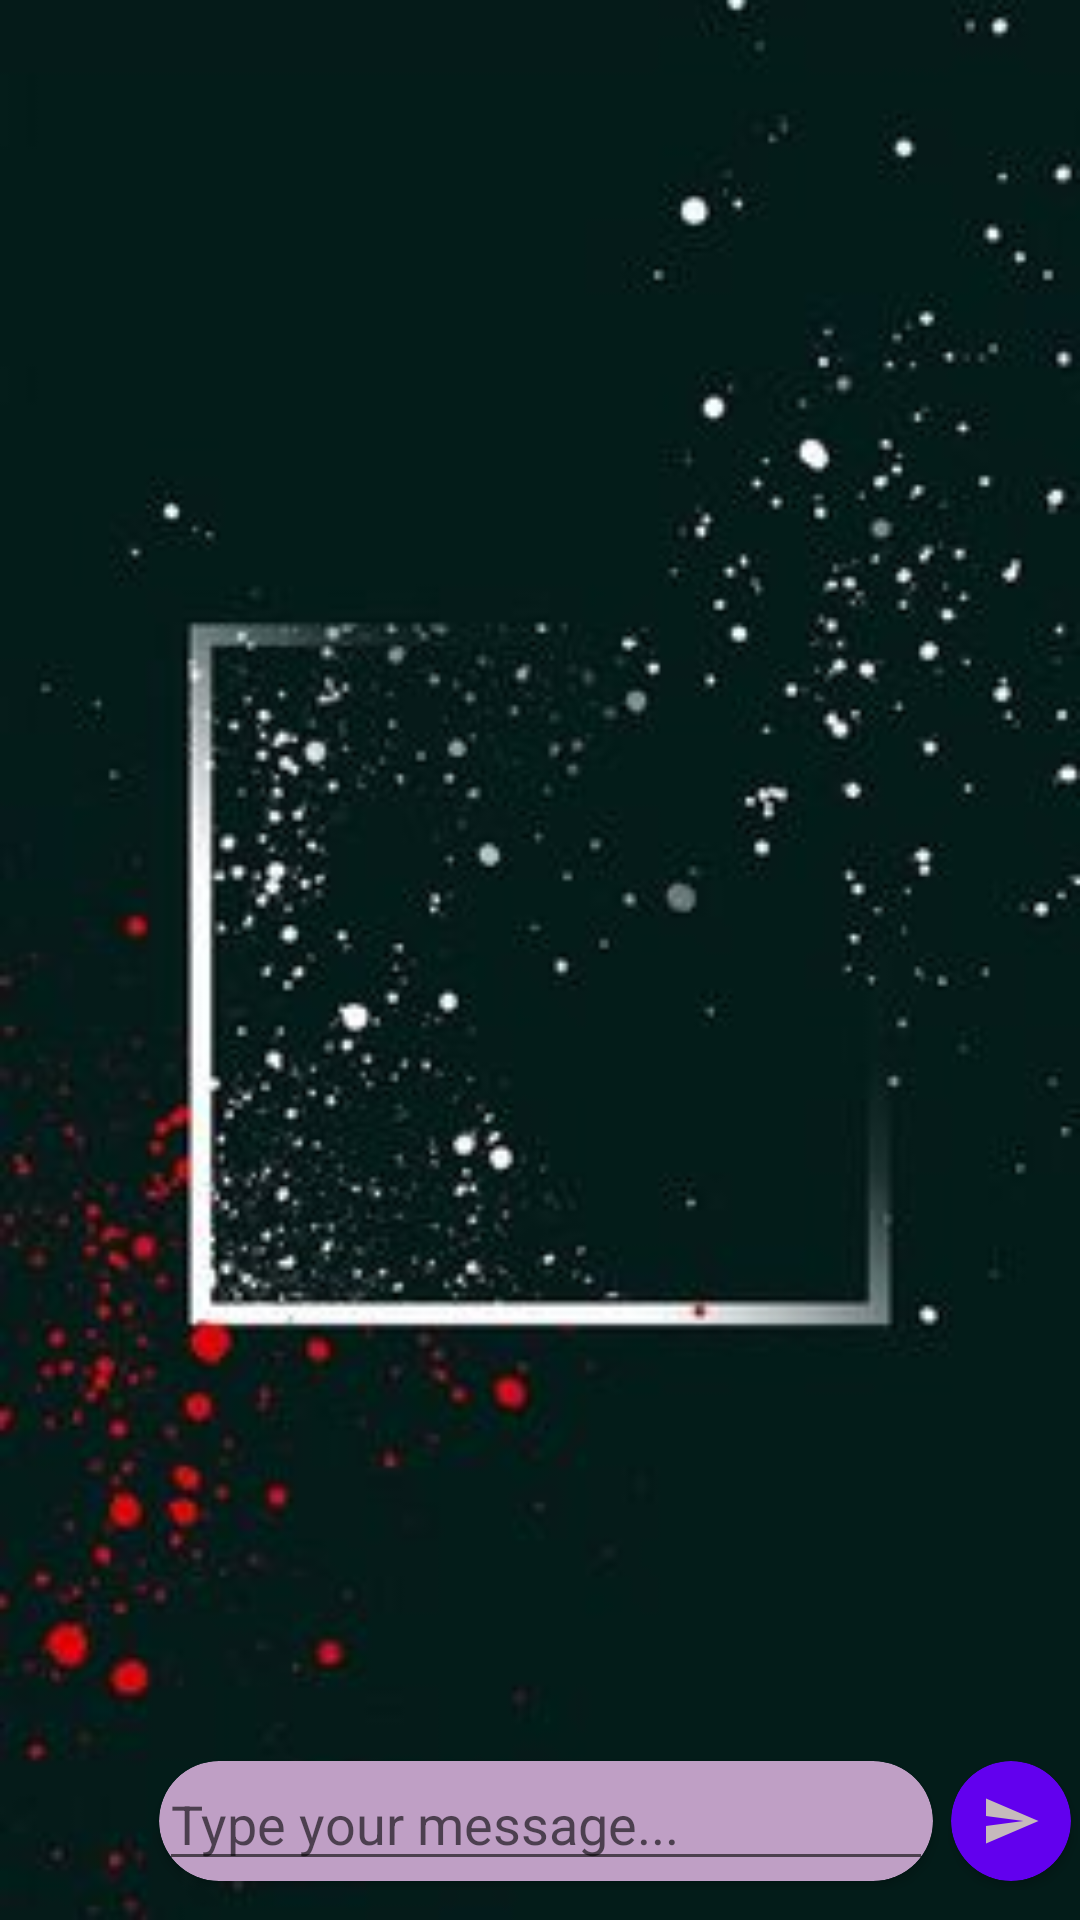

Android layout source for this screen:
<!-- AndroidManifest.xml: application theme Theme.ChatMessage -->
<!-- res/layout/activity_chat.xml -->
<?xml version="1.0" encoding="utf-8"?>
<androidx.constraintlayout.widget.ConstraintLayout xmlns:android="http://schemas.android.com/apk/res/android"
    xmlns:app="http://schemas.android.com/apk/res-auto"
    xmlns:tools="http://schemas.android.com/tools"
    android:layout_width="match_parent"
    android:layout_height="match_parent"
    android:background="@drawable/bac_chat"
    tools:context=".ui.ChatActivity">

    <LinearLayout
        android:id="@+id/laYoutText"
        android:layout_width="match_parent"
        android:layout_height="wrap_content"
        app:layout_constraintBottom_toBottomOf="parent"
        app:layout_constraintRight_toRightOf="parent"
        app:layout_constraintLeft_toLeftOf="parent"
        android:layout_alignParentBottom="true"
        android:layout_marginBottom="10dp"
        android:orientation="horizontal">
        <ImageView
            android:id="@+id/imageViewAddImage"
            android:layout_width="40sp"
            android:layout_height="40sp"
            android:layout_marginHorizontal="5dp"
            android:layout_gravity="start"
            android:background="@drawable/image" />
        <androidx.cardview.widget.CardView
            android:layout_width="match_parent"
            android:layout_height="40dp"
            android:layout_margin="3dp"
            android:layout_weight="1"
            app:cardBackgroundColor="#BF9FC5"
            app:cardCornerRadius="540dp">


            <EditText
                android:id="@+id/editTextMessage"
                android:layout_width="match_parent"
                android:layout_height="wrap_content"
                android:layout_gravity="center_vertical"
                android:hint="Type your message..." />
        </androidx.cardview.widget.CardView>

        <androidx.cardview.widget.CardView
            android:id="@+id/imageViewSendMessage"
            android:layout_width="40dp"
            android:layout_height="40dp"
            android:visibility="visible"
            android:layout_margin="3dp"
            app:cardBackgroundColor="@color/purple_500"
            app:cardCornerRadius="540dp">

            <ImageView
                android:layout_width="20sp"
                android:layout_height="20sp"
                android:layout_gravity="center"
                android:background="@drawable/ic_baseline_send" />

        </androidx.cardview.widget.CardView>
    </LinearLayout>

    <androidx.recyclerview.widget.RecyclerView
        android:id="@+id/recyclerViewMessages"
        android:layout_width="0dp"
        android:layout_height="0dp"
        android:layout_marginStart="8dp"
        android:layout_marginLeft="8dp"
        android:layout_marginTop="8dp"
        android:layout_marginEnd="8dp"
        android:layout_marginRight="8dp"
        android:layout_marginBottom="8dp"
        app:layout_constraintBottom_toTopOf="@+id/laYoutText"
        app:layout_constraintEnd_toEndOf="parent"
        app:layout_constraintStart_toStartOf="parent"
        app:layout_constraintTop_toTopOf="parent" />
</androidx.constraintlayout.widget.ConstraintLayout>
<!-- resources referenced by this layout -->
<resources>
  <!-- drawable bac_chat: jpg bitmap (drawable-v24, 12237 bytes) -->
  <!-- drawable ic_baseline_send (drawable) -->
  <vector android:autoMirrored="true" android:height="24dp"
      android:tint="#C6BABC" android:viewportHeight="24"
      android:viewportWidth="24" android:width="24dp" xmlns:android="http://schemas.android.com/apk/res/android">
      <path android:fillColor="@android:color/white" android:pathData="M2.01,21L23,12 2.01,3 2,10l15,2 -15,2z"/>
  </vector>
  <style name="Theme.ChatMessage" parent="Theme.MaterialComponents.DayNight.DarkActionBar">
          
          <item name="colorPrimary">@color/purple_500</item>
          <item name="colorPrimaryVariant">@color/purple_700</item>
          <item name="colorOnPrimary">@color/white</item>
          
          <item name="colorSecondary">@color/teal_200</item>
          <item name="colorSecondaryVariant">@color/teal_700</item>
          <item name="colorOnSecondary">@color/black</item>
          
          <item name="android:statusBarColor" tools:targetApi="l">?attr/colorPrimaryVariant</item>
          
      </style>
  <!-- not gathered from this repository: default colours our renderer supplied (Android Studio template values) -->
  <color name="purple_500">#FF6200EE</color>
  <color name="purple_700">#FF3700B3</color>
  <color name="teal_200">#FF03DAC5</color>
  <color name="teal_700">#FF018786</color>
  <color name="black">#FF000000</color>
  <color name="white">#FFFFFFFF</color>
</resources>
